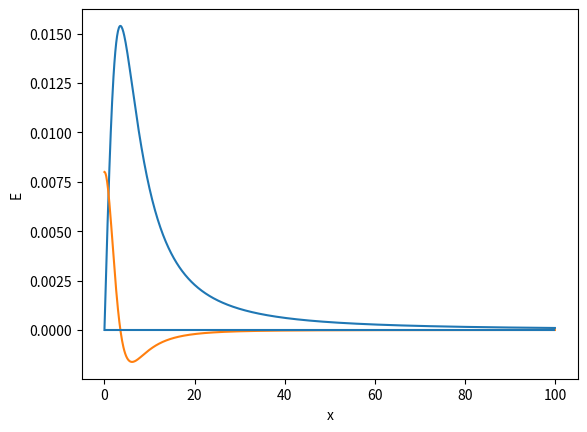

Write Python code to recreate this figure.
#coding=utf-8
import sympy as sy      # 求导模块
import numpy as np      # numpy, 用于形成定义域(数组)
from matplotlib import pyplot as plt



l   = 10
l   = (l/2) ** 2

x   = np.arange(0, 100, 0.1)
add = l + x ** 2
y   = add ** (-1.5)
# y = 1 / y
y   = y * x

plt.plot(x, y)



def x轴():
    # x轴
    y = [0]
    plt.hlines(y, xmin=[0], xmax=[100])
    return



def 求导(原函数):
    # 一阶导函数
    x  = sy.symbols('x')
    y  = x * (l + x ** 2) ** (-1.5)
    df = sy.diff(y, x)

    x_value  = []
    f_value  = []
    df_value = []

    # 带入表达式取值,生成函数上点的的坐标
    for i in np .arange(0, 100, 0.1):
        x_value .append(i)
        f_value .append(y.subs('x', i))
        df_value.append(df.subs('x', i))

    plt.xlabel('x')
    plt.ylabel('E')

    return plt.plot(x_value, df_value)



def main():
    求导(y)
    x轴 ( )
    plt.show()



if __name__ == '__main__':
    main()
